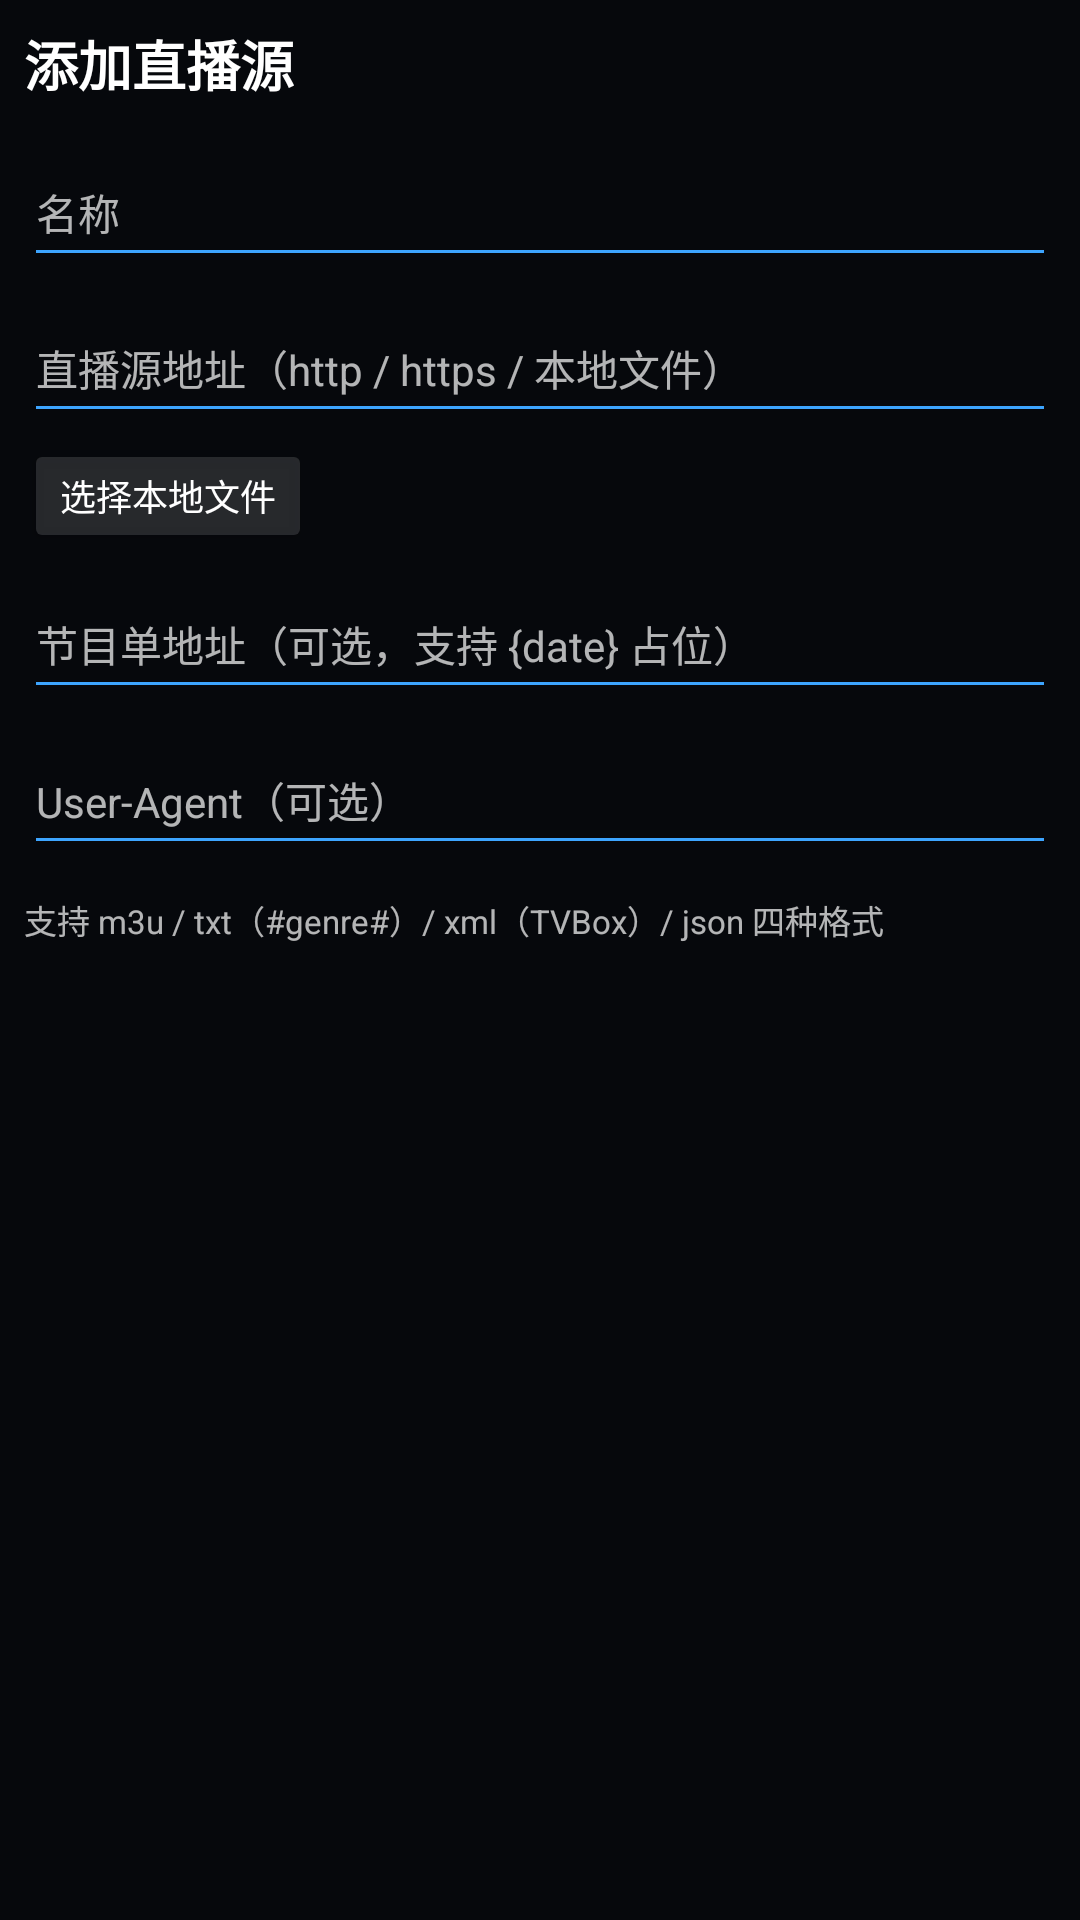

Produce the Android XML layout that renders to this screen, including the resource entries it uses.
<!-- AndroidManifest.xml: application theme Theme.LiveTV -->
<!-- res/layout/dialog_source.xml -->
<?xml version="1.0" encoding="utf-8"?>
<ScrollView xmlns:android="http://schemas.android.com/apk/res/android"
    android:layout_width="match_parent"
    android:layout_height="wrap_content"
    android:fillViewport="true">

    <LinearLayout
        android:layout_width="match_parent"
        android:layout_height="wrap_content"
        android:orientation="vertical"
        android:padding="8dp">

        <TextView
            android:id="@+id/dialog_title"
            android:layout_width="match_parent"
            android:layout_height="wrap_content"
            android:text="@string/add_source"
            android:textColor="@color/text"
            android:textSize="18sp"
            android:textStyle="bold" />

        <EditText
            android:id="@+id/edit_name"
            android:layout_width="match_parent"
            android:layout_height="46dp"
            android:layout_marginTop="12dp"
            android:backgroundTint="@color/accent"
            android:hint="@string/source_name"
            android:inputType="text"
            android:maxLines="1"
            android:textColor="@color/text"
            android:textColorHint="@color/text_dim"
            android:textSize="14sp" />

        <EditText
            android:id="@+id/edit_url"
            android:layout_width="match_parent"
            android:layout_height="46dp"
            android:layout_marginTop="6dp"
            android:backgroundTint="@color/accent"
            android:hint="@string/source_url"
            android:inputType="textUri"
            android:maxLines="1"
            android:textColor="@color/text"
            android:textColorHint="@color/text_dim"
            android:textSize="14sp" />

        <Button
            android:id="@+id/btn_file"
            android:layout_width="wrap_content"
            android:layout_height="38dp"
            android:layout_marginTop="2dp"
            android:backgroundTint="#22FFFFFF"
            android:text="@string/select_file"
            android:textColor="@color/text"
            android:textSize="12sp" />

        <EditText
            android:id="@+id/edit_epg"
            android:layout_width="match_parent"
            android:layout_height="46dp"
            android:layout_marginTop="6dp"
            android:backgroundTint="@color/accent"
            android:hint="@string/source_epg"
            android:inputType="textUri"
            android:maxLines="1"
            android:textColor="@color/text"
            android:textColorHint="@color/text_dim"
            android:textSize="14sp" />

        <EditText
            android:id="@+id/edit_ua"
            android:layout_width="match_parent"
            android:layout_height="46dp"
            android:layout_marginTop="6dp"
            android:backgroundTint="@color/accent"
            android:hint="@string/source_ua"
            android:inputType="text"
            android:maxLines="1"
            android:textColor="@color/text"
            android:textColorHint="@color/text_dim"
            android:textSize="14sp" />

        <TextView
            android:layout_width="match_parent"
            android:layout_height="wrap_content"
            android:layout_marginTop="10dp"
            android:text="@string/source_format_hint"
            android:textColor="@color/text_dim"
            android:textSize="11sp" />
    </LinearLayout>
</ScrollView>
<!-- resources referenced by this layout -->
<resources>
  <color name="accent">#FF3DA5FF</color>
  <color name="text">#FFFFFFFF</color>
  <color name="text_dim">#B3FFFFFF</color>
  <string name="add_source">添加直播源</string>
  <string name="select_file">选择本地文件</string>
  <string name="source_epg">节目单地址（可选，支持 {date} 占位）</string>
  <string name="source_format_hint">支持 m3u / txt（#genre#）/ xml（TVBox）/ json 四种格式</string>
  <string name="source_name">名称</string>
  <string name="source_ua">User-Agent（可选）</string>
  <string name="source_url">直播源地址（http / https / 本地文件）</string>
  <style name="Theme.LiveTV" parent="Theme.AppCompat.NoActionBar">
          <item name="android:windowBackground">@color/bg</item>
          <item name="android:colorBackground">@color/bg</item>
          <item name="android:windowNoTitle">true</item>
          <item name="android:windowFullscreen">true</item>
          <item name="android:windowContentOverlay">@null</item>
          <item name="android:windowActionBar">false</item>
          <item name="android:statusBarColor">@android:color/transparent</item>
          <item name="android:navigationBarColor">@android:color/transparent</item>
          <item name="colorAccent">@color/accent</item>
          <item name="android:textColorPrimary">@color/text</item>
          <item name="android:textColorSecondary">@color/text_dim</item>
          <item name="android:windowLightStatusBar">false</item>
      </style>
  <color name="bg">#FF06080C</color>
</resources>
